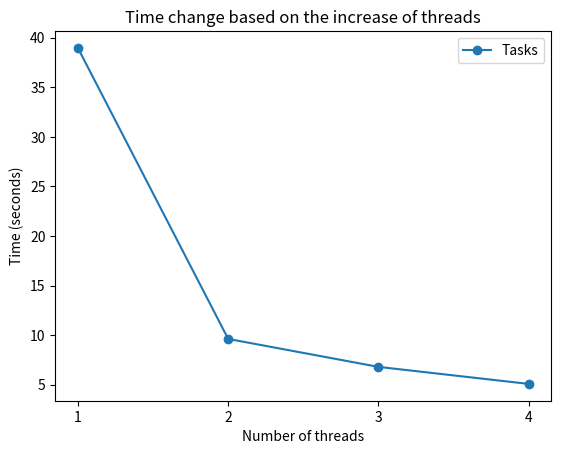

Reproduce this figure in Python.
import matplotlib.pyplot as plt

# Metrics for the number of threads used, starting from 1
metrics = [36.329936, 19.9787595, 13.7412165, 9.913166]
chunk_metrics = [38.96675425, 9.61938825, 6.7996385, 5.0814925]

# Create a list of the number of threads used
num_threads = list(range(1, len(chunk_metrics) + 1))

# Create a line plot with the number of threads on the x-axis and the metrics on the y-axis
#plt.plot(num_threads, metrics, marker='o', label='Parallel loops')
plt.plot(num_threads, chunk_metrics, marker='o', label='Tasks')

# Add labels to the x and y axes
plt.xlabel('Number of threads')
plt.ylabel('Time (seconds)')

# Add a title to the plot
plt.title('Time change based on the increase of threads')

# Set the x-axis ticks to integers from 1 to 4
plt.xticks(num_threads)

# Add a legend to differentiate the two metrics
plt.legend()

# Show the plot
plt.show()